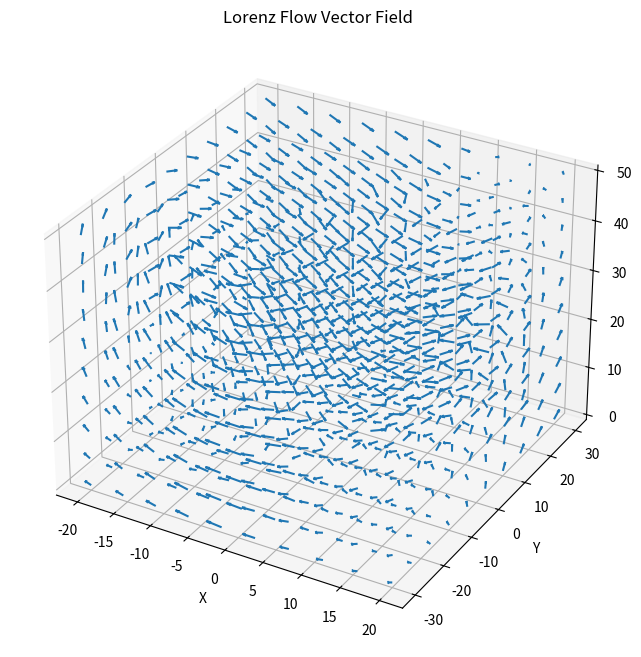

The matplotlib source for this figure:
"""
Lorenz Flow Vector Field

Visualizes the velocity field of the Lorenz system.
Shows how trajectories move through the state space.
"""

import numpy as np
import matplotlib.pyplot as plt
import os
import datetime


# --------------------------------------------------
# output
# --------------------------------------------------

OUTPUT_DIR = "APPLICATIONS/outputs/lorenz_navigation"
os.makedirs(OUTPUT_DIR, exist_ok=True)

timestamp = datetime.datetime.now().strftime("%Y%m%d_%H%M%S")


# --------------------------------------------------
# Lorenz parameters
# --------------------------------------------------

sigma = 10
rho = 28
beta = 8/3


# --------------------------------------------------
# Lorenz field
# --------------------------------------------------

def lorenz_field(x,y,z):

    dx = sigma*(y-x)
    dy = x*(rho-z) - y
    dz = x*y - beta*z

    return dx,dy,dz


# --------------------------------------------------
# grid of sample points
# --------------------------------------------------

res = 10

x = np.linspace(-20,20,res)
y = np.linspace(-30,30,res)
z = np.linspace(0,50,res)

X,Y,Z = np.meshgrid(x,y,z)


U = np.zeros_like(X)
V = np.zeros_like(Y)
W = np.zeros_like(Z)


# --------------------------------------------------
# compute vector field
# --------------------------------------------------

for i in range(res):
    for j in range(res):
        for k in range(res):

            dx,dy,dz = lorenz_field(
                X[i,j,k],
                Y[i,j,k],
                Z[i,j,k]
            )

            U[i,j,k] = dx
            V[i,j,k] = dy
            W[i,j,k] = dz


# normalize vectors (for visualization)

mag = np.sqrt(U**2 + V**2 + W**2)

U = U/mag
V = V/mag
W = W/mag


# --------------------------------------------------
# plot
# --------------------------------------------------

fig = plt.figure(figsize=(10,8))
ax = fig.add_subplot(111, projection='3d')


ax.quiver(
    X,Y,Z,
    U,V,W,
    length=2,
    normalize=True
)


ax.set_title("Lorenz Flow Vector Field")

ax.set_xlabel("X")
ax.set_ylabel("Y")
ax.set_zlabel("Z")


file_output = f"{OUTPUT_DIR}/lorenz_flow_field_{timestamp}.png"

plt.savefig(file_output,dpi=300,bbox_inches="tight")

print("saved:",file_output)

plt.show()
